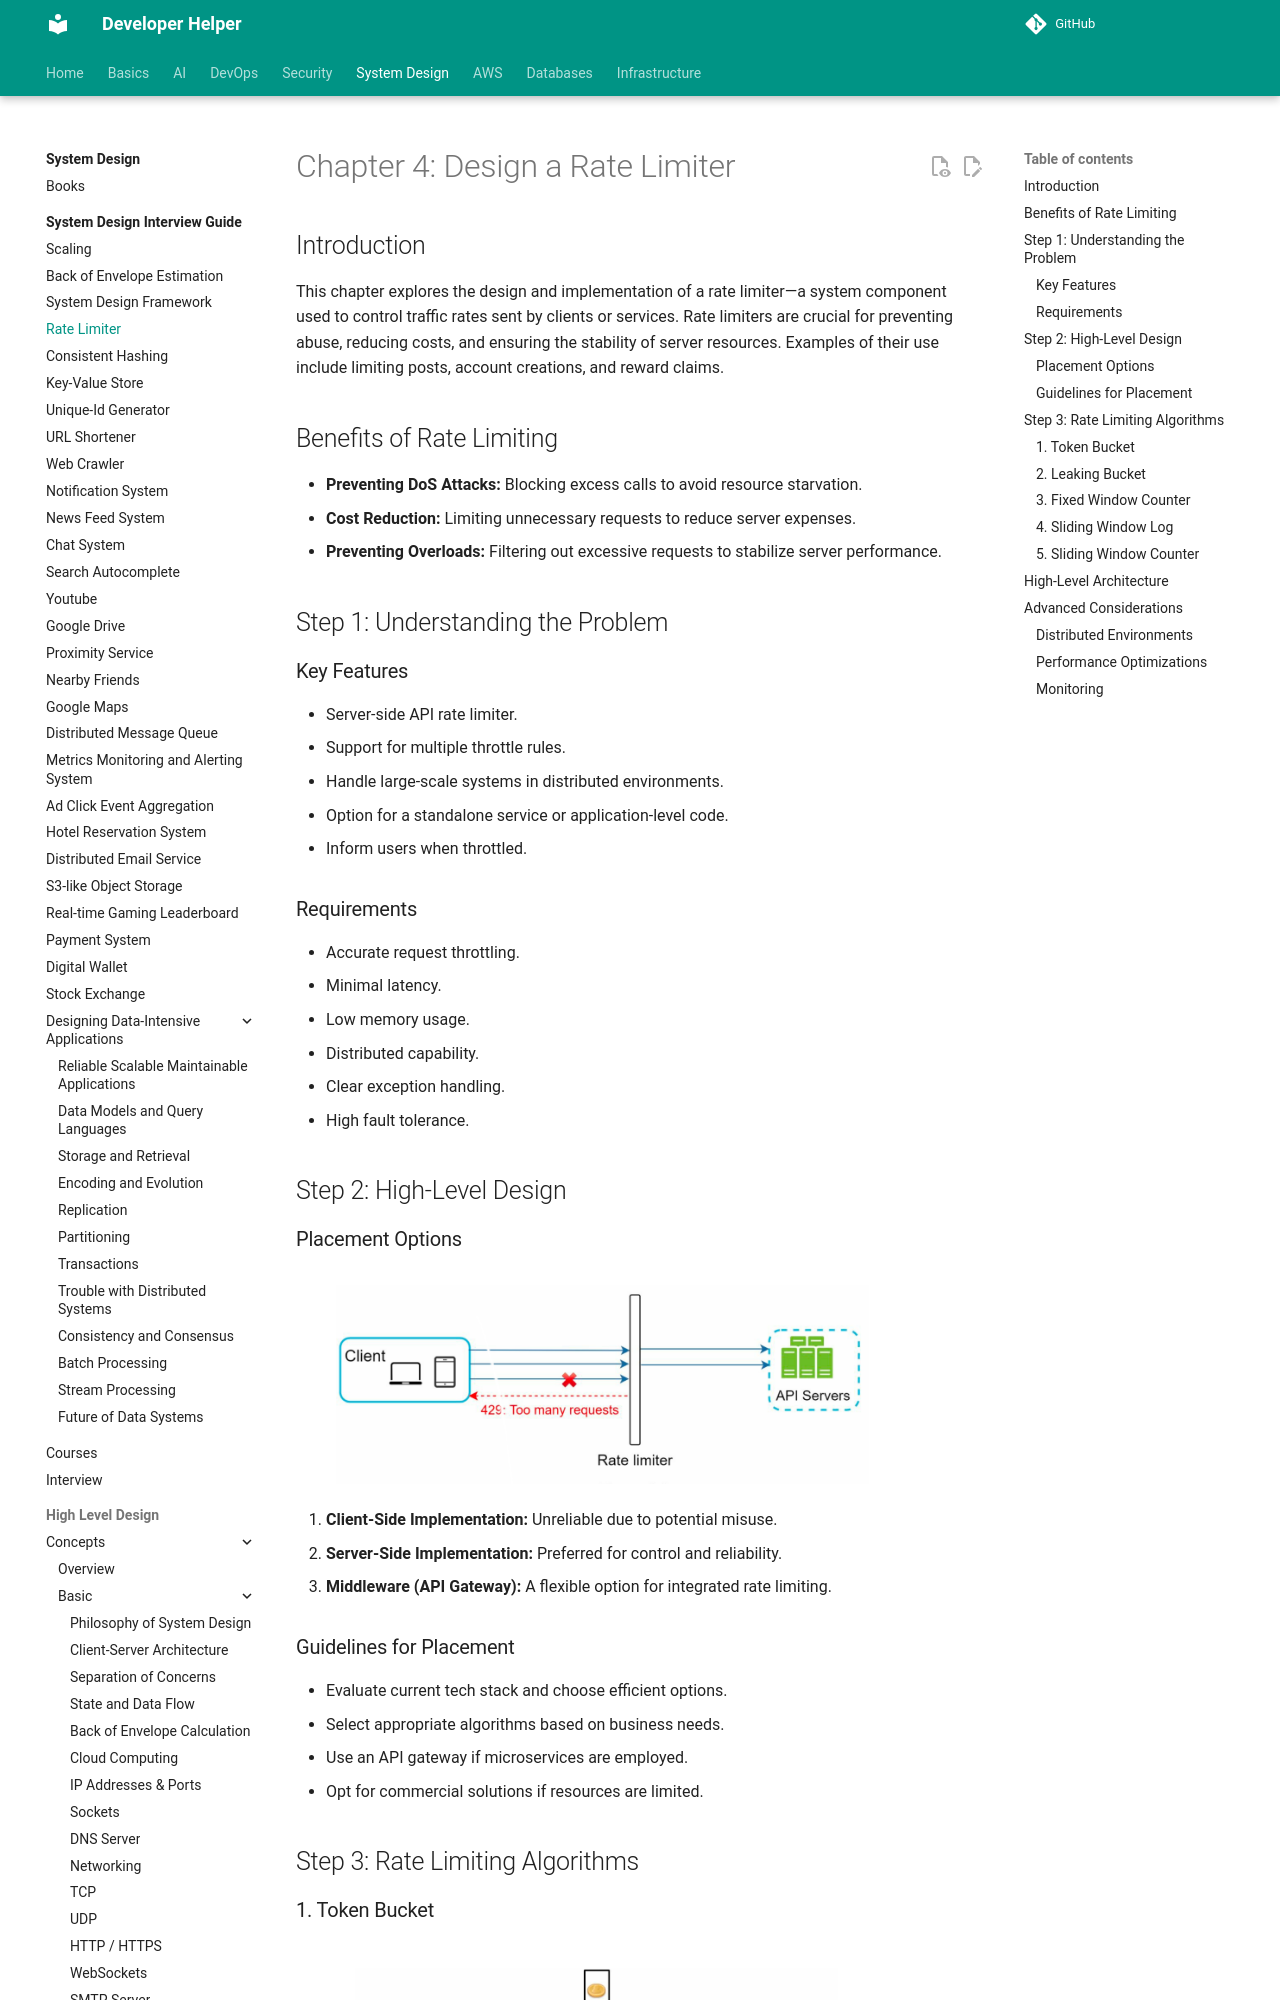

repository: abhishekghoshh/developer-helper · page: system-design/books/system-design-interview-insider-guide/04. Rate Limiter/index.html · generator: mkdocs

# Chapter 4: Design a Rate Limiter

## Introduction
This chapter explores the design and implementation of a rate limiter—a system component used to control traffic rates sent by clients or services. Rate limiters are crucial for preventing abuse, reducing costs, and ensuring the stability of server resources. Examples of their use include limiting posts, account creations, and reward claims.

## Benefits of Rate Limiting
- **Preventing DoS Attacks:** Blocking excess calls to avoid resource starvation.
- **Cost Reduction:** Limiting unnecessary requests to reduce server expenses.
- **Preventing Overloads:** Filtering out excessive requests to stabilize server performance.

## Step 1: Understanding the Problem
### Key Features
- Server-side API rate limiter.
- Support for multiple throttle rules.
- Handle large-scale systems in distributed environments.
- Option for a standalone service or application-level code.
- Inform users when throttled.

### Requirements
- Accurate request throttling.
- Minimal latency.
- Low memory usage.
- Distributed capability.
- Clear exception handling.
- High fault tolerance.
